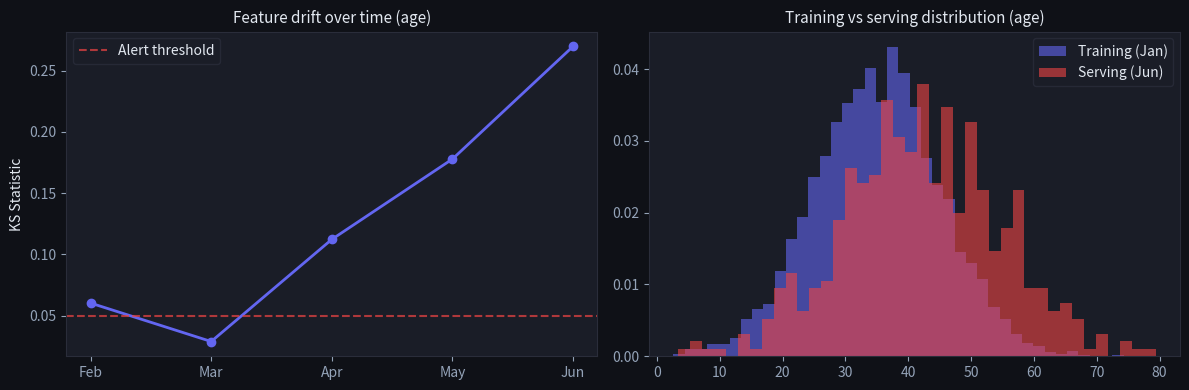
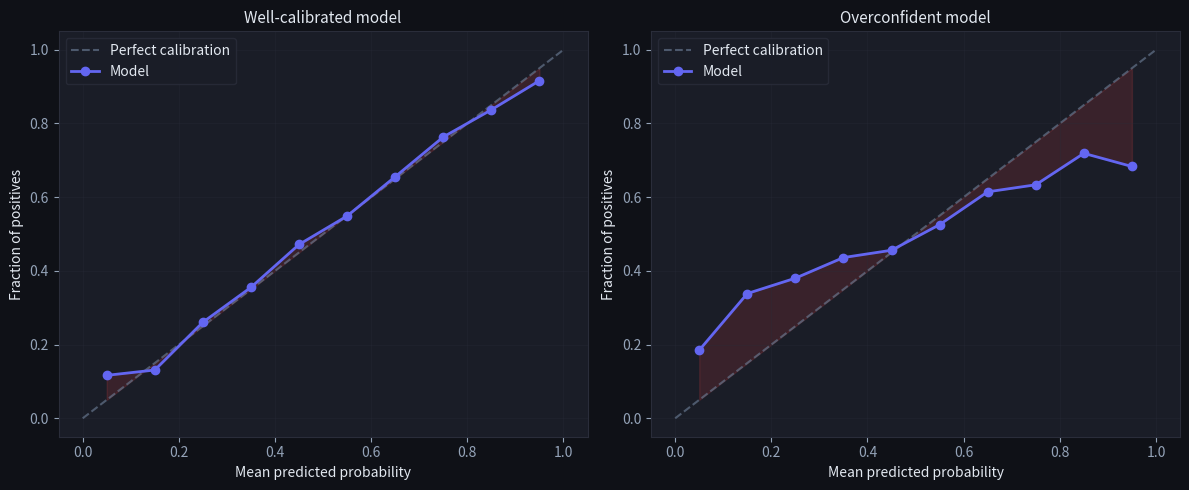
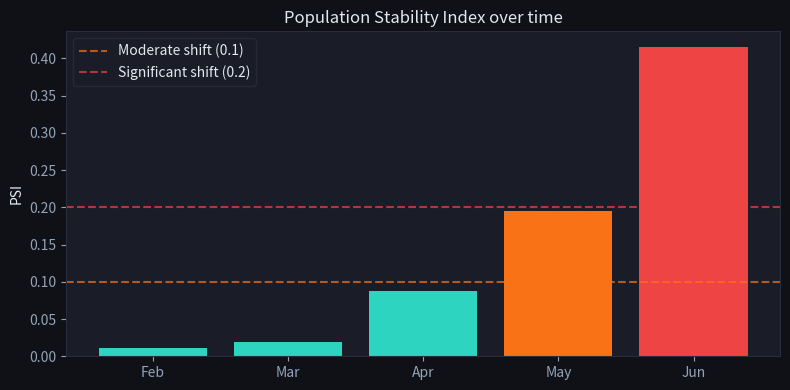

Source code (Python) for these figures, in order: (Note: this script raises an exception after producing the figures.)
import numpy as np
import matplotlib.pyplot as plt
from scipy import stats

np.random.seed(42)

plt.rcParams.update({
    'figure.facecolor': '#0f1117',
    'axes.facecolor': '#1a1d27',
    'axes.edgecolor': '#2a2d3a',
    'axes.labelcolor': '#e2e8f0',
    'text.color': '#e2e8f0',
    'xtick.color': '#94a3b8',
    'ytick.color': '#94a3b8',
    'grid.color': '#2a2d3a',
    'grid.alpha': 0.5,
})

# Simulate training distribution (model trained in Jan)
train_age = np.random.normal(35, 10, 5000)

# Simulate serving distributions over 6 months
months = [
    ('Feb', np.random.normal(35, 10, 500)),   # no drift
    ('Mar', np.random.normal(36, 10, 500)),   # slight drift
    ('Apr', np.random.normal(38, 10, 500)),   # moderate drift
    ('May', np.random.normal(40, 11, 500)),   # significant drift
    ('Jun', np.random.normal(42, 12, 500)),   # major drift
]

ks_stats = []
p_values = []
for name, serving in months:
    ks_stat, p_val = stats.ks_2samp(train_age, serving)
    ks_stats.append(ks_stat)
    p_values.append(p_val)
    print(f"{name}: KS stat={ks_stat:.4f}, p={p_val:.4f} — {'⚠️ DRIFT DETECTED' if p_val < 0.05 else '✅ No significant drift'}")

fig, axes = plt.subplots(1, 2, figsize=(12, 4))
month_names = [m[0] for m in months]

axes[0].plot(month_names, ks_stats, 'o-', color='#6366f1', linewidth=2)
axes[0].axhline(0.05, color='#ef4444', linestyle='--', alpha=0.7, label='Alert threshold')
axes[0].set_ylabel('KS Statistic')
axes[0].set_title('Feature drift over time (age)', fontsize=11)
axes[0].legend(facecolor='#1a1d27', edgecolor='#2a2d3a')

# Distribution comparison: Jan vs Jun
axes[1].hist(train_age, bins=40, alpha=0.6, color='#6366f1', label='Training (Jan)', density=True)
axes[1].hist(months[-1][1], bins=40, alpha=0.6, color='#ef4444', label='Serving (Jun)', density=True)
axes[1].set_title('Training vs serving distribution (age)', fontsize=11)
axes[1].legend(facecolor='#1a1d27', edgecolor='#2a2d3a')

plt.tight_layout()
plt.show()

def reliability_diagram(probs, labels, n_bins=10):
    """Plot reliability diagram (calibration curve)."""
    bins = np.linspace(0, 1, n_bins + 1)
    bin_midpoints = (bins[:-1] + bins[1:]) / 2
    bin_accs = []
    bin_counts = []
    for lo, hi in zip(bins[:-1], bins[1:]):
        mask = (probs >= lo) & (probs < hi)
        if mask.sum() > 0:
            bin_accs.append(labels[mask].mean())
            bin_counts.append(mask.sum())
        else:
            bin_accs.append(None)
            bin_counts.append(0)
    return bin_midpoints, bin_accs, bin_counts

# Generate: overconfident model, well-calibrated, underconfident
np.random.seed(10)
n = 5000
true_probs = np.random.beta(2, 2, n)  # true underlying probabilities
y_true = np.random.binomial(1, true_probs)

# Well-calibrated model: predicts close to true probs
pred_well = true_probs + np.random.randn(n) * 0.05
pred_well = np.clip(pred_well, 0, 1)

# Overconfident model: pushes probabilities toward 0 and 1
pred_over = np.clip((true_probs - 0.5) * 2 + 0.5, 0, 1)

fig, axes = plt.subplots(1, 2, figsize=(12, 5))
for ax, (probs, title) in zip(axes, [
    (pred_well, 'Well-calibrated model'),
    (pred_over, 'Overconfident model'),
]):
    midpts, accs, counts = reliability_diagram(probs, y_true)
    valid = [(m, a) for m, a, c in zip(midpts, accs, counts) if a is not None]
    xs, ys = zip(*valid)
    ax.plot([0, 1], [0, 1], '--', color='#64748b', alpha=0.7, label='Perfect calibration')
    ax.plot(xs, ys, 'o-', color='#6366f1', linewidth=2, markersize=6, label='Model')
    ax.fill_between(xs, xs, ys, alpha=0.15, color='#ef4444')
    ax.set_xlabel('Mean predicted probability')
    ax.set_ylabel('Fraction of positives')
    ax.set_title(title, fontsize=11)
    ax.legend(facecolor='#1a1d27', edgecolor='#2a2d3a')
    ax.grid(True, alpha=0.3)

plt.tight_layout()
plt.show()

def compute_psi(expected, actual, n_bins=10):
    """Population Stability Index."""
    bins = np.percentile(expected, np.linspace(0, 100, n_bins + 1))
    bins[0] = -np.inf
    bins[-1] = np.inf
    
    exp_counts = np.histogram(expected, bins=bins)[0] / len(expected)
    act_counts = np.histogram(actual, bins=bins)[0] / len(actual)
    
    # Avoid log(0)
    eps = 1e-8
    psi = np.sum((act_counts - exp_counts) * np.log((act_counts + eps) / (exp_counts + eps)))
    return psi

psi_vals = [compute_psi(train_age, serving) for _, serving in months]
fig, ax = plt.subplots(figsize=(8, 4))
bars = ax.bar(month_names, psi_vals,
               color=['#2dd4bf' if p < 0.1 else '#f97316' if p < 0.2 else '#ef4444' for p in psi_vals])
ax.axhline(0.1, color='#f97316', linestyle='--', alpha=0.7, label='Moderate shift (0.1)')
ax.axhline(0.2, color='#ef4444', linestyle='--', alpha=0.7, label='Significant shift (0.2)')
ax.set_ylabel('PSI')
ax.set_title('Population Stability Index over time', fontsize=12)
ax.legend(facecolor='#1a1d27', edgecolor='#2a2d3a')
plt.tight_layout()
plt.show()

def expected_calibration_error(probs, labels, n_bins=10):
    """
    Compute Expected Calibration Error (ECE).
    
    ECE = Σ (n_bin/n_total) * |mean_confidence_bin - mean_accuracy_bin|
    
    Args:
        probs: np.ndarray (n,) predicted probabilities
        labels: np.ndarray (n,) true binary labels
        n_bins: int, number of probability bins
    Returns:
        float: ECE in [0, 1], lower is better calibrated
    """
    # TODO(you): bin predictions by confidence, compute weighted gap
    pass


ece_well = expected_calibration_error(pred_well, y_true)
ece_over = expected_calibration_error(pred_over, y_true)
print(f"Well-calibrated model ECE: {ece_well:.4f}")
print(f"Overconfident model ECE:   {ece_over:.4f}")

ece_well = expected_calibration_error(pred_well, y_true)
ece_over = expected_calibration_error(pred_over, y_true)
assert ece_well is not None, "Should return a float"
assert 0 <= ece_well <= 1, "ECE should be between 0 and 1"
assert ece_well < ece_over, "Well-calibrated model should have lower ECE than overconfident"
print("✅ Exercise 1 passed")

def detect_drift(train_features, serving_features, alpha=0.05):
    """
    Detect which features have significant distribution drift.
    Uses the KS 2-sample test.
    
    Args:
        train_features: np.ndarray (n_train, n_features)
        serving_features: np.ndarray (n_serving, n_features)
        alpha: float, significance level for KS test
    Returns:
        list of int: feature indices where p-value < alpha (drift detected)
    """
    # TODO(you): for each feature, run scipy.stats.ks_2samp and check p-value
    pass


np.random.seed(42)
n_tr, n_se = 1000, 500
# Feature 0: no drift
f0_train = np.random.normal(0, 1, n_tr)
f0_serve = np.random.normal(0, 1, n_se)
# Feature 1: significant drift (mean shifted)
f1_train = np.random.normal(0, 1, n_tr)
f1_serve = np.random.normal(2, 1, n_se)

X_train_drift = np.column_stack([f0_train, f1_train])
X_serve_drift = np.column_stack([f0_serve, f1_serve])

drifted = detect_drift(X_train_drift, X_serve_drift)
print(f"Drifted features: {drifted}")

drifted = detect_drift(X_train_drift, X_serve_drift)
assert drifted is not None, "Should return a list"
assert 1 in drifted, "Feature 1 (mean shifted by 2) should be flagged"
print("✅ Exercise 2 passed")
